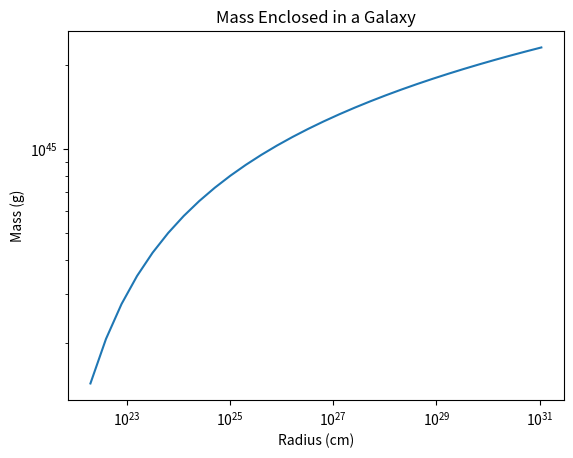
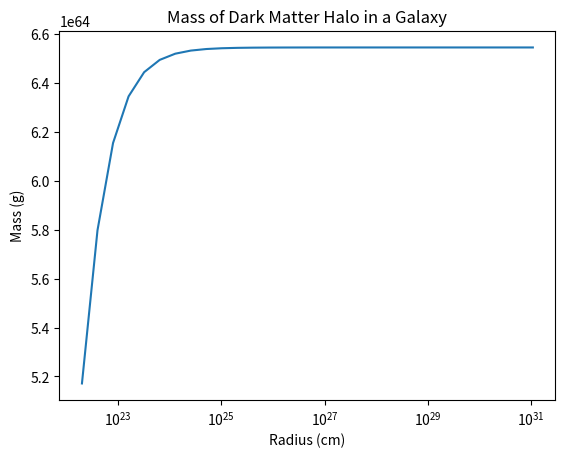

These charts were generated, in order, by the following Python code:
# -*- coding: utf-8 -*-
"""
Created on Tue Sep 15 17:14:54 2020

[redacted]
"""


# Homework 2 Problem 2 - Using chosen parameters, numerically determine
# mass enclosed (and plot), total mass of dark matter halo M, mass
# profile and its derivative

import math as m
import matplotlib.pyplot as plt

# Chosen parameters converted to cgs
c = 12                                    # Dimensionless concentration factor 
v200 = 200 * 10**5                        # Velocity at the radius r200 (cm/s)
r200 = 30 * 10**21                                        # Virial radius (cm)
G = 6.6743 * 10**(-8)                    # Gravitational constant (cm^3/g/s^2)

# Finding and Plotting Menc(r), Mass of DM Halo, M(r), M(r)/dr
r = 20 * 10**21
v = 350 * 10**5                                           
rad = []
Mr = []
v2 = []
Md = []
for i in range (30):
    x = r/r200
    a = (c*x)/(1 + c*x)   # Splitting circular velocity equation to make it easier
    b = c / (1+c)
    vc = v200 * m.sqrt((1/x) * ((m.log(1 + c*x) - a) / (m.log(1 + c) - b)))
    Menc = (r * vc**2) / G                                         # Mass enclosed
    Mdh = (1 / ((x*c) * (1 + (x*c))**2)) * ((4*m.pi*(r**3)) / 3)
    rad.append(r)
    Mr.append(Menc)
    v2.append(vc)
    Md.append(Mdh)
    r = r + r   # Without this, my code gave me the same number for the radius

fig1, ax1 = plt.subplots()
ax1.plot(rad, Mr)
ax1.set_title("Mass Enclosed in a Galaxy")
ax1.set_xlabel("Radius (cm)")
ax1.set_ylabel("Mass (g)")
ax1.set_xscale('log')
ax1.set_yscale('log')

fig2, ax2 = plt.subplots()
ax2.plot(rad, Md)
ax2.set_title("Mass of Dark Matter Halo in a Galaxy")
ax2.set_xlabel("Radius (cm)")
ax2.set_ylabel("Mass (g)")
ax2.set_xscale('log')



